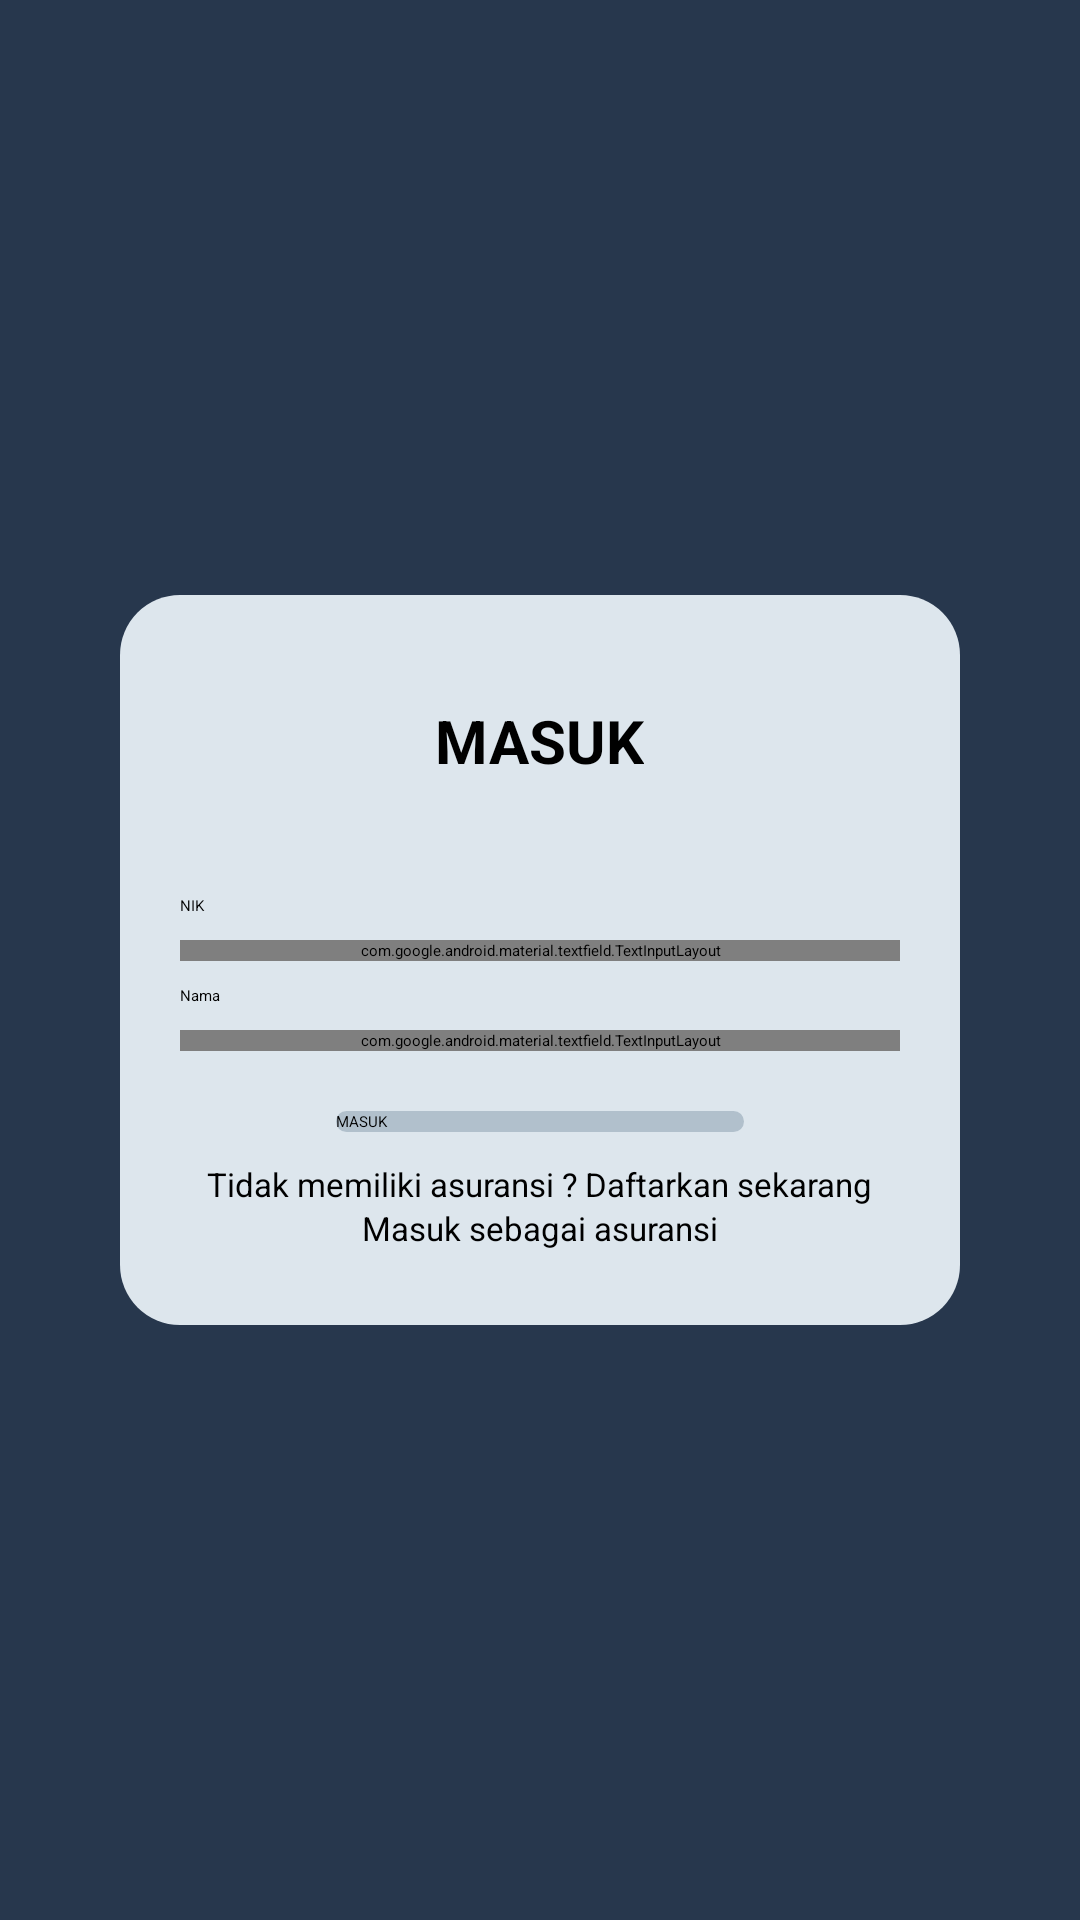

Reconstruct the res/layout file that produces this screen, plus the resources it refers to.
<!-- AndroidManifest.xml: application theme Theme.Skripsi -->
<!-- res/layout/activity_login.xml -->
<?xml version="1.0" encoding="utf-8"?>
<LinearLayout xmlns:android="http://schemas.android.com/apk/res/android"
    xmlns:app="http://schemas.android.com/apk/res-auto"
    xmlns:tools="http://schemas.android.com/tools"
    android:id="@+id/main"
    android:layout_width="match_parent"
    android:layout_height="match_parent"
    tools:context=".Login"
    android:orientation="vertical"
    android:background="#27374D"
    android:gravity="center">

    <LinearLayout
        android:layout_width="match_parent"
        android:layout_height="wrap_content"
        android:orientation="vertical"
        android:background="@drawable/rounded_corner_background"
        android:paddingHorizontal="20dp"
        android:paddingVertical="25dp"
        android:gravity="center"
        android:layout_marginHorizontal="40sp"
        >

        <TextView
            android:layout_width="wrap_content"
            android:layout_height="wrap_content"
            android:text="@string/masuk"
            android:gravity="center"
            android:textStyle="bold"
            android:textSize="20dp"
            android:layout_marginVertical="10dp"
            android:paddingBottom="20dp"
            android:textColor="@color/black"
            />


        <TextView
            android:layout_width="match_parent"
            android:layout_height="wrap_content"
            android:text="@string/nik_login"
            android:paddingVertical="8dp"
            android:textColor="@color/black"
            />

        <com.google.android.material.textfield.TextInputLayout
            android:layout_width="match_parent"
            android:layout_height="wrap_content"
            android:id="@+id/nik"
            style="@style/Widget.MaterialComponents.TextInputLayout.OutlinedBox"
            android:textSize="12sp"
            app:placeholderTextColor="@color/black"
            >

            <com.google.android.material.textfield.TextInputEditText
                android:layout_width="match_parent"
                android:layout_height="wrap_content"
                android:background="@drawable/rounded_corner_fill"
                android:textColor="@color/black"
                />

        </com.google.android.material.textfield.TextInputLayout>


        <TextView
            android:layout_width="match_parent"
            android:layout_height="wrap_content"
            android:text="@string/nama_huruf_kecil"
            android:paddingVertical="8dp"
            android:textColor="@color/black"
            />

        <com.google.android.material.textfield.TextInputLayout
            android:layout_width="match_parent"
            android:layout_height="wrap_content"
            android:id="@+id/nama"
            style="@style/Widget.MaterialComponents.TextInputLayout.OutlinedBox"
            android:textSize="12dp"
            android:layout_marginBottom="20dp"
            app:placeholderTextColor="@color/black"
            >

            <com.google.android.material.textfield.TextInputEditText
                android:layout_width="match_parent"
                android:layout_height="wrap_content"
                android:background="@drawable/rounded_corner_fill"
                android:textColor="@color/black"
                />

        </com.google.android.material.textfield.TextInputLayout>


        <androidx.appcompat.widget.AppCompatButton
            android:id="@+id/btnMasuk"
            android:layout_width="136dp"
            android:layout_height="wrap_content"
            android:layout_gravity="center"
            android:layout_marginBottom="10dp"
            android:background="@drawable/rounded_corner_button"
            android:text="@string/masuk"
            android:textColor="@color/black" />

        <LinearLayout
            android:layout_width="match_parent"
            android:layout_height="wrap_content"
            android:orientation="horizontal"
            android:gravity="center"
            >

            <TextView
                android:layout_width="wrap_content"
                android:layout_height="wrap_content"
                android:textSize="11sp"
                android:text="@string/tidak_memiliki_asuransi"
                android:textColor="@color/black"
                />


            <TextView
                android:layout_width="wrap_content"
                android:layout_height="wrap_content"
                android:textSize="11sp"
                android:text="@string/daftarkan_sekarang"
                android:textColor="@color/black"
                android:id="@+id/daftar"
                android:paddingLeft="2dp"
                />
        </LinearLayout>


        <TextView
            android:layout_width="match_parent"
            android:layout_height="wrap_content"
            android:text="@string/masuk_sebagai_asuransi"
            android:textSize="11sp"
            android:gravity="center"
            android:textColor="@color/black"
            android:id="@+id/masukAsuransi"
            />

    </LinearLayout>




</LinearLayout>
<!-- resources referenced by this layout -->
<resources>
  <color name="black">#FF000000</color>
  <!-- drawable rounded_corner_background (drawable) -->
  <?xml version="1.0" encoding="utf-8"?>
  <shape xmlns:android="http://schemas.android.com/apk/res/android"
      android:shape="rectangle">
      <solid android:color="#DDE6ED" />
      <corners android:radius="20dp" />
  </shape>
  <!-- drawable rounded_corner_button (drawable) -->
  <?xml version="1.0" encoding="utf-8"?>
  <shape xmlns:android="http://schemas.android.com/apk/res/android"
      android:shape="rectangle">
      <solid android:color="#50526D82" />
      <corners android:radius="23dp" />
  </shape>
  <string name="daftarkan_sekarang">Daftarkan sekarang</string>
  <string name="masuk">MASUK</string>
  <string name="masuk_sebagai_asuransi">Masuk sebagai asuransi</string>
  <string name="nama_huruf_kecil">Nama</string>
  <string name="nik_login">NIK</string>
  <string name="tidak_memiliki_asuransi">Tidak memiliki asuransi ?</string>
</resources>
